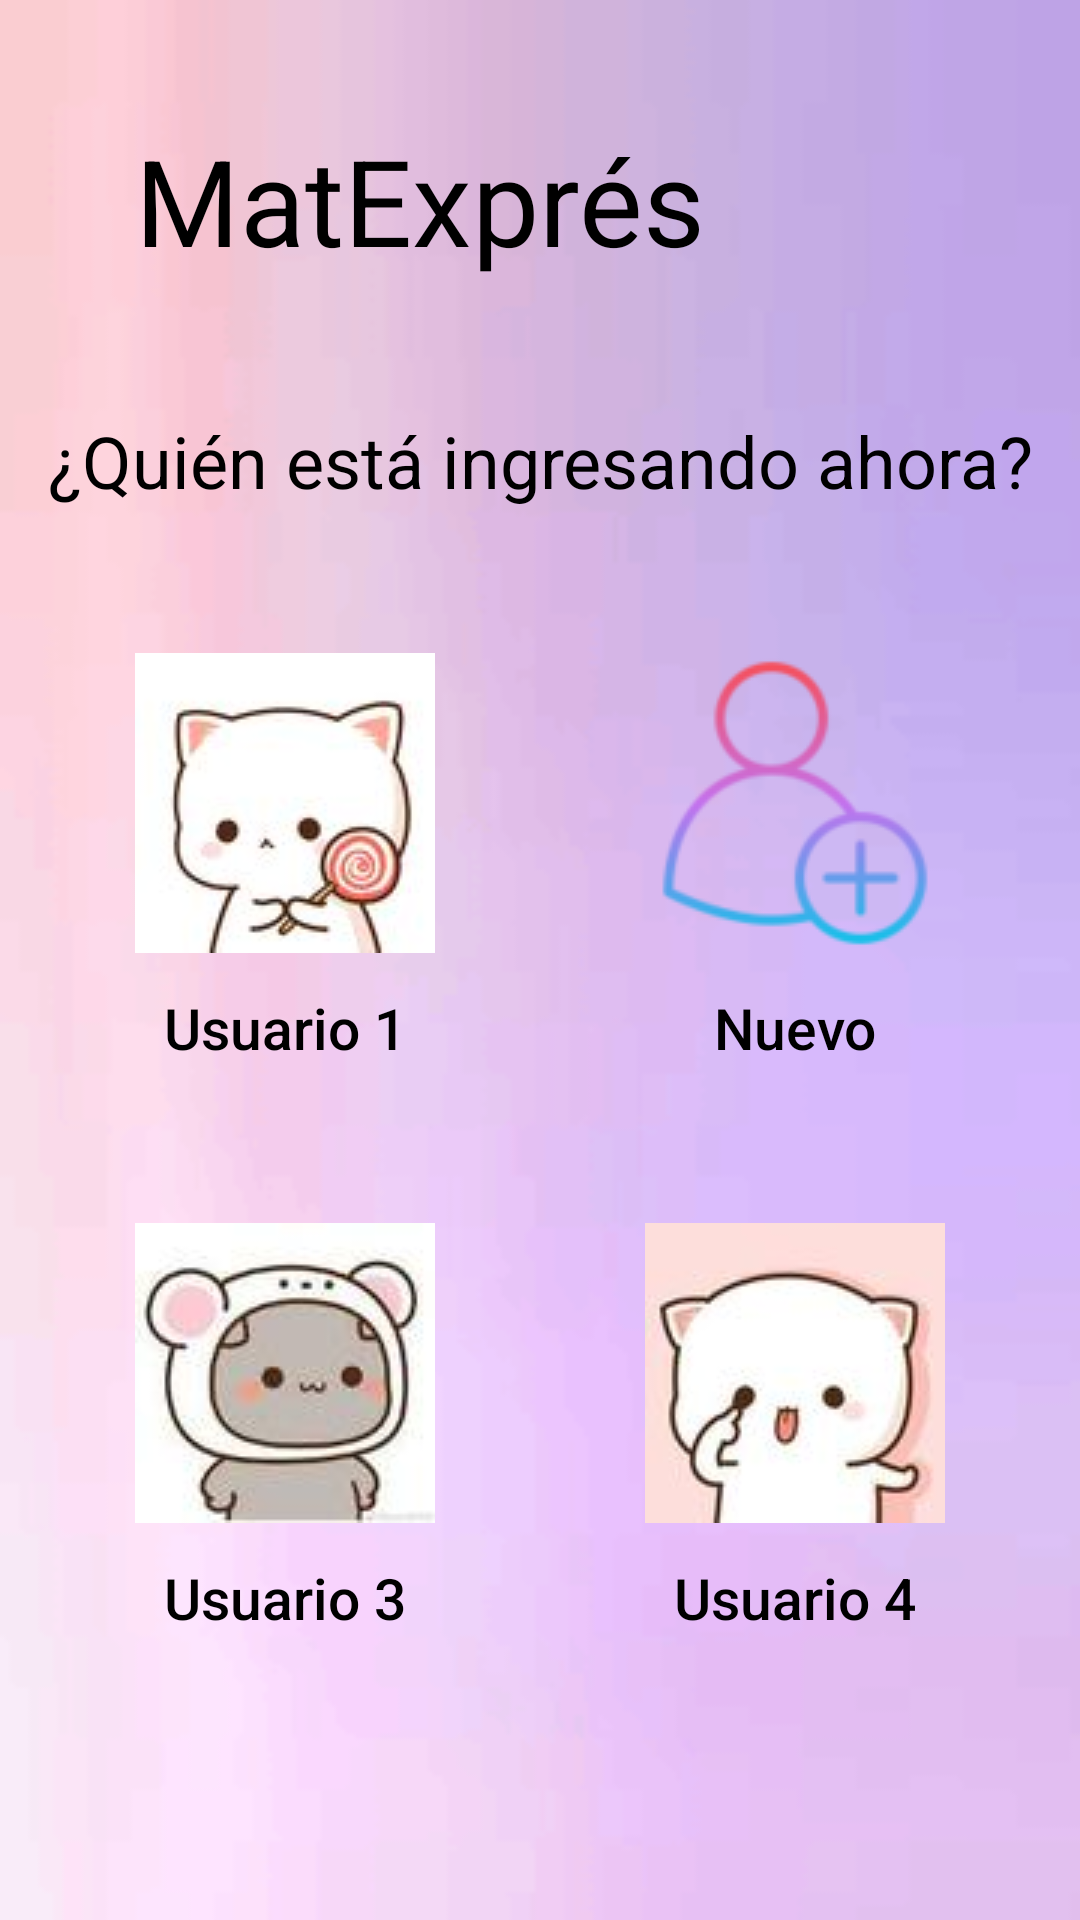

Write the Android layout XML for this screen, with the resource values it uses.
<!-- AndroidManifest.xml: application theme Theme.MatExpres -->
<!-- res/layout/activity_seleccionar_usuario.xml -->
<?xml version="1.0" encoding="utf-8"?>
<androidx.constraintlayout.widget.ConstraintLayout xmlns:android="http://schemas.android.com/apk/res/android"
        xmlns:tools="http://schemas.android.com/tools"
        xmlns:app="http://schemas.android.com/apk/res-auto"
        android:layout_width="match_parent"
        android:layout_height="match_parent"
        tools:context=".SeleccionarUsuario"
        android:background="@drawable/fondo_gral">

    <Button
            android:text="@string/btnUsuario4"
            android:layout_width="150dp"
            android:layout_height="150dp"
            android:id="@+id/btnUsuario4"
            app:layout_constraintStart_toEndOf="@+id/btnUsuario3"
            app:layout_constraintHorizontal_bias="0.5"
            app:layout_constraintEnd_toEndOf="parent"
            android:layout_marginTop="40dp"
            app:layout_constraintTop_toBottomOf="@+id/btnUsuario2"
            android:drawableTop="@drawable/gato4"
            android:textSize="19sp"
            android:textColor="@color/black"
            android:textAllCaps="false"
            android:background="@android:color/transparent"
            app:iconPadding="6dp"
            android:clickable="false"
            android:onClick="avanzar" />

    <Button
            android:text="@string/btnUsuario3"
            android:layout_width="150dp"
            android:layout_height="150dp"
            android:id="@+id/btnUsuario3"
            app:layout_constraintStart_toStartOf="parent"
            app:layout_constraintHorizontal_bias="0.5"
            app:layout_constraintEnd_toStartOf="@+id/btnUsuario4"
            android:layout_marginTop="40dp"
            app:layout_constraintTop_toBottomOf="@+id/btnUsuario1"
            android:drawableTop="@drawable/gato3"
            android:textSize="19sp"
            android:textColor="@color/black"
            android:textAllCaps="false"
            android:background="@android:color/transparent"
            app:iconPadding="6dp"
            android:clickable="false"
            android:onClick="avanzar" />

    <TextView
            android:text="@string/tvApp"
            android:layout_width="wrap_content"
            android:layout_height="wrap_content"
            android:id="@+id/tvApp"
            android:textSize="40sp"
            android:textColor="@color/black"
            android:fontFamily="sans-serif"
            app:layout_constraintTop_toTopOf="parent"
            android:layout_marginTop="40dp"
            app:layout_constraintStart_toStartOf="parent"
            android:layout_marginStart="45dp" />

    <TextView
            android:text="@string/tvIngresar"
            android:layout_width="wrap_content"
            android:layout_height="wrap_content"
            android:id="@+id/tvInstrucciones"
            android:textColor="@color/black"
            android:textSize="24sp"
            app:layout_constraintStart_toStartOf="parent"
            app:layout_constraintEnd_toEndOf="parent"
            app:layout_constraintTop_toBottomOf="@+id/tvApp"
            android:layout_marginTop="44dp"
            app:layout_constraintHorizontal_bias="0.5" />

    <Button
            android:text="@string/btnUsuario2"
            android:layout_width="150dp"
            android:layout_height="150dp"
            android:id="@+id/btnUsuario2"
            app:layout_constraintStart_toEndOf="@+id/btnUsuario1"
            app:layout_constraintHorizontal_bias="0.5"
            app:layout_constraintEnd_toEndOf="parent"
            app:layout_constraintTop_toBottomOf="@+id/tvInstrucciones"
            android:layout_marginTop="48dp"
            android:drawableTop="@drawable/gato6"
            android:textColor="@color/black"
            android:textSize="19sp"
            android:textAllCaps="false"
            android:background="@android:color/transparent"
            app:iconPadding="6dp"
            android:onClick="avanzar" />

    <Button
            android:text="@string/btnUsuario1"
            android:layout_width="150dp"
            android:layout_height="150dp"
            android:id="@+id/btnUsuario1"
            app:layout_constraintStart_toStartOf="parent"
            app:layout_constraintHorizontal_bias="0.5"
            app:layout_constraintEnd_toStartOf="@+id/btnUsuario2"
            app:layout_constraintTop_toBottomOf="@+id/tvInstrucciones"
            android:layout_marginTop="48dp"
            android:drawableTop="@drawable/gato1"
            android:background="@android:color/transparent"
            android:textColor="@color/black"
            android:textSize="19sp"
            android:textAllCaps="false"
            app:iconPadding="6dp"
            android:onClick="avanzar" />

    <Button
            android:text="@string/btnPreguntas"
            android:layout_width="wrap_content"
            android:layout_height="wrap_content"
            app:layout_constraintStart_toStartOf="parent"
            app:layout_constraintEnd_toEndOf="parent"
            android:id="@+id/btnPreg"
            android:layout_marginTop="88dp"
            app:layout_constraintTop_toBottomOf="@+id/btnUsuario4"
            android:background="@android:color/transparent"
            android:textColor="@color/ic_launcher_background"
            android:textSize="20sp"
            tools:ignore="TextContrastCheck"
            android:onClick="preguntas" />

</androidx.constraintlayout.widget.ConstraintLayout>
<!-- resources referenced by this layout -->
<resources>
  <color name="black">#FF000000</color>
  <color name="ic_launcher_background">#CD34F7</color>
  <!-- drawable fondo_gral: png bitmap (drawable-v24, 8435 bytes) -->
  <!-- drawable gato1: jpeg bitmap (drawable-v24, 2674 bytes) -->
  <!-- drawable gato3: jpeg bitmap (drawable-v24, 2678 bytes) -->
  <!-- drawable gato4: jpeg bitmap (drawable-v24, 2508 bytes) -->
  <!-- drawable gato6: png bitmap (drawable-v24, 8485 bytes) -->
  <string name="btnPreguntas">Preguntas Frecuentes</string>
  <string name="btnUsuario1">Usuario 1</string>
  <string name="btnUsuario2">Nuevo</string>
  <string name="btnUsuario3">Usuario 3</string>
  <string name="btnUsuario4">Usuario 4</string>
  <string name="tvApp">MatExprés</string>
  <string name="tvIngresar">¿Quién está ingresando ahora?</string>
  <style name="Theme.MatExpres" parent="Theme.MaterialComponents.DayNight.DarkActionBar">
          
          <item name="colorPrimary">@color/purple</item>
          <item name="colorPrimaryVariant">@color/purple_2</item>
          <item name="colorOnPrimary">@color/white</item>
          
          <item name="colorSecondary">@color/lilac</item>
          <item name="colorSecondaryVariant">@color/purple_3</item>
          <item name="colorOnSecondary">@color/black</item>
          
          <item name="android:statusBarColor" tools:targetApi="l">?attr/colorPrimary</item>
          
      </style>
  <color name="purple">#8E24AB</color>
  <color name="purple_2">#CD34F7</color>
  <color name="white">#FFFFFFFF</color>
  <color name="lilac">#A55EB9</color>
  <color name="purple_3">#631978</color>
</resources>
